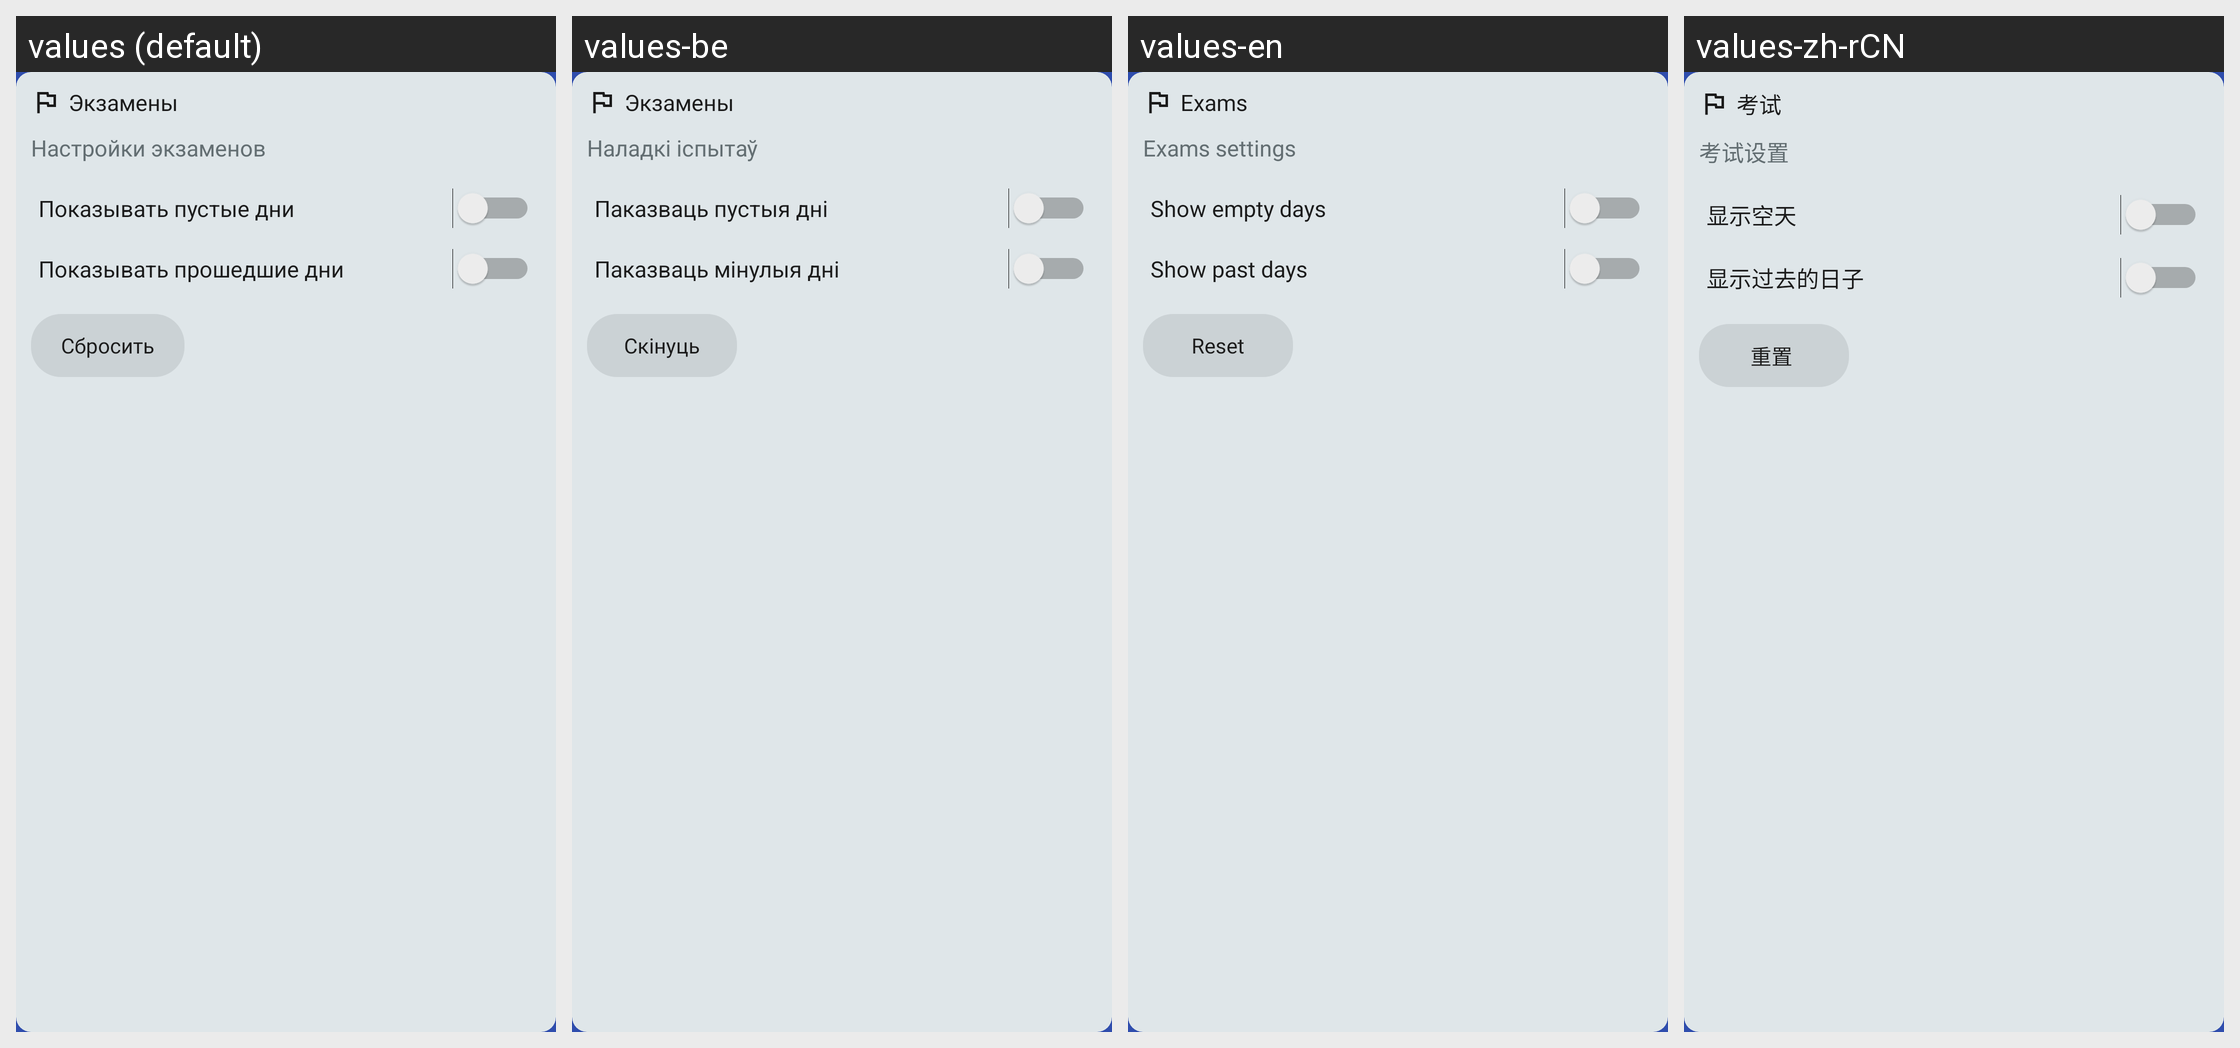

Translations of the strings shown on this Android screen, per locale in the grid:
Android screen res/layout/fragment_schedule_settings_exams.xml rendered under 4 locales, left to right: values (default), values-be, values-en, values-zh-rCN. Device: Nexus 5 (rendered at 1080×1920; each locale shown at half size, 540×960, under a caption strip naming it); theme Theme.BSUIRSchedule.
Strings drawn on this screen, with the default value and each locale's value (text and hints the layout hard-codes, and strings that could not be matched under every locale, appear in the picture but are not listed):

settings_exams_title
  values: Экзамены
  values-be: Экзамены
  values-en: Exams
  values-zh-rCN: 考试

settings_exams_caption
  values: Настройки экзаменов
  values-be: Наладкі іспытаў
  values-en: Exams settings
  values-zh-rCN: 考试设置

settings_show_empty_day
  values: Показывать пустые дни
  values-be: Паказваць пустыя дні
  values-en: Show empty days
  values-zh-rCN: 显示空天

settings_show_past_days
  values: Показывать прошедшие дни
  values-be: Паказваць мінулыя дні
  values-en: Show past days
  values-zh-rCN: 显示过去的日子

reset
  values: Сбросить
  values-be: Скінуць
  values-en: Reset
  values-zh-rCN: 重置
